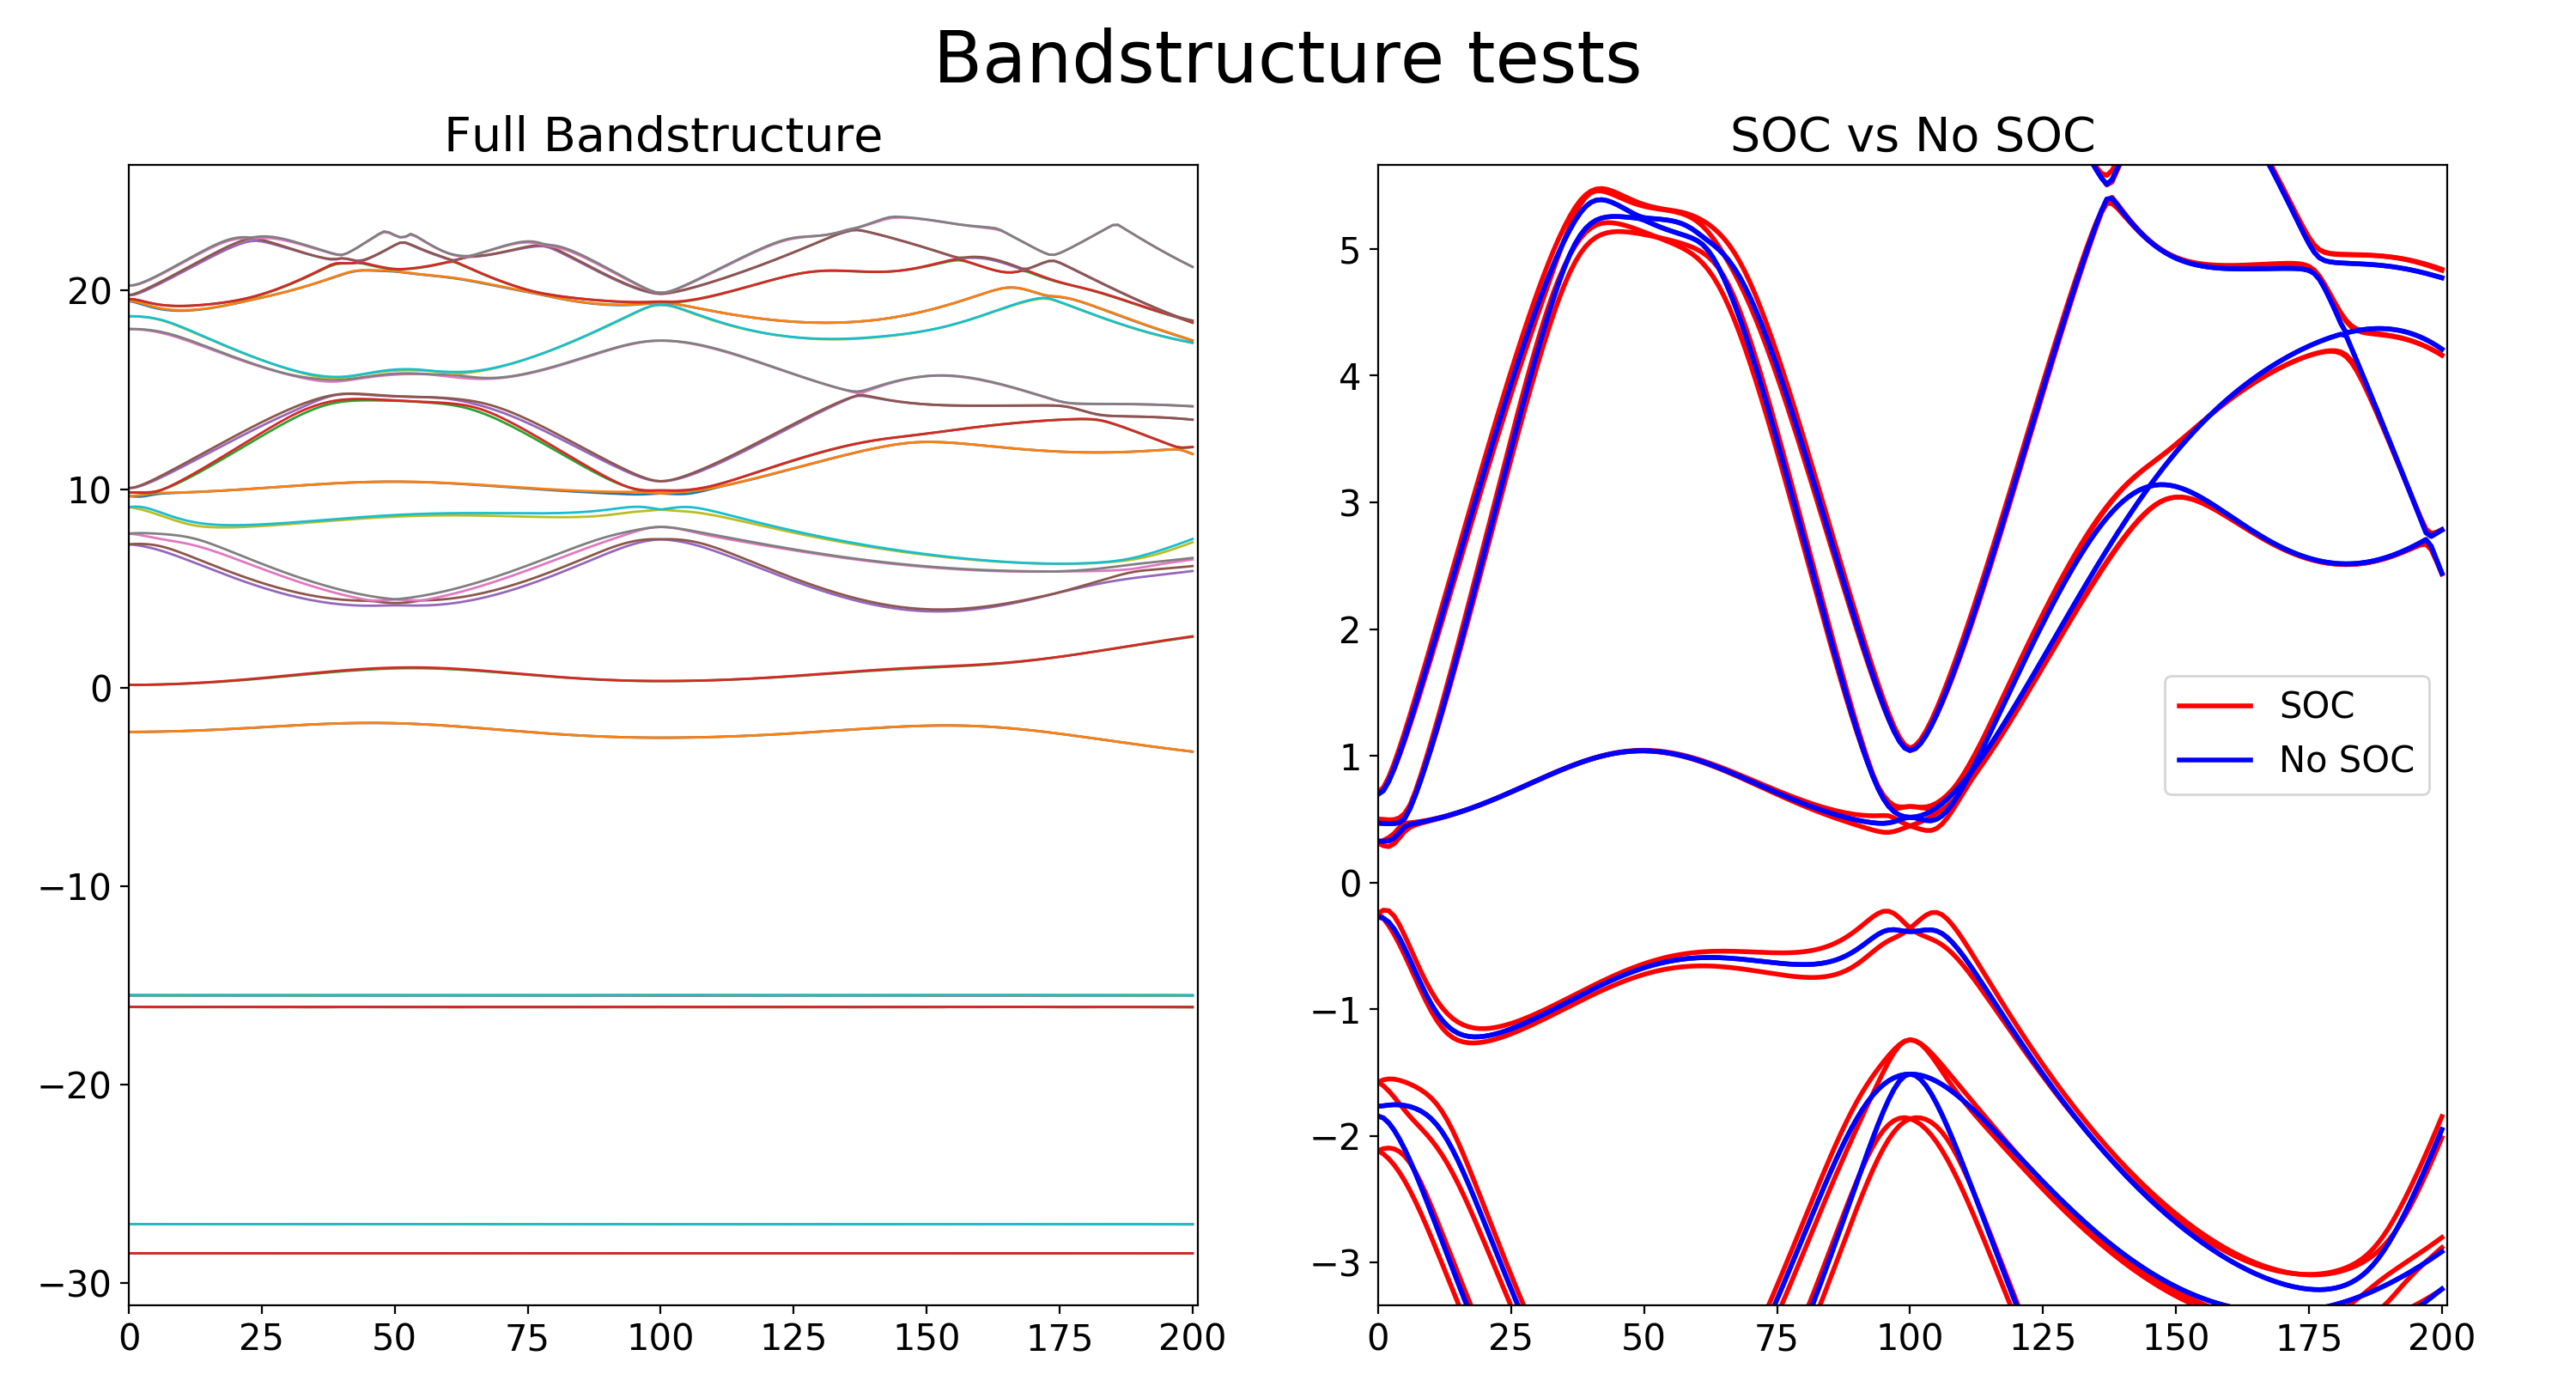

Generate this figure with Python:
#%%
# First import the basic plotter package
import DFTools

#-----------------------------Basic Band Structure Plot-------------------------##
# Create a Plotter object, w=15 results in a window that has width 15.
# This creates a window with an empty "Axes" object, which represents a graph.

plot = DFTools.Plotter(w=15)
# Now we plot the output of a Quantum-Espresso "bands" run.
plot.plot_bands("../tests/fullrel/GeTe_bands.out")

# The resulting graph is not really displaying what we want, so let's add a zoomed-in plot around the 6-15 eV range,
# while we're at it, we also make the bands a bit thicker and give them all the same colour.

plot.add_plot((1, 2))  # This adds a plot at grid index 1,2 and automatically resizes the plots to fit the window.
plot.plot_bands("../tests/fullrel/GeTe_bands.out", energy_range=[6, 15], axes_index=(1, 2), c="r", linewidth=2)

# Now let's take the Fermi level from an earlier scf output file.
plot.set_fermi_level(filename="../tests/fullrel/GeTe_scf.out", axes_index=(1, 2))
# the axes_index variable denotes the subplot to apply the functions to. This is present in most functions.

# Now let's overlay a bandstructure that does not include SOC.
plot.plot_bands("../tests/colin/GeTe_bands.out", energy_range=[6, 15], axes_index=(1, 2), c="b", linewidth=2)

# To make the plot have a little story we can add various titles to it, and also produce a legend.
plot.set_title("Full Bandstructure", axes_index=(1, 1), size=20)  # axes_index=(1,1) is always implied so we could omit this.
plot.set_title("SOC vs No SOC", axes_index=(1, 2), size=20)  # size is a kwarg that denotes the fontsize of the title.
plot.title("Bandstructure tests", size=30)  # this sets the title of the complete figure.
plot.set_data_label("SOC", 0, axes_index=(1, 2), fontsize=15)  # this assigns labels to the various bands_sets and shows the legend.
plot.set_data_label("No SOC", 1, axes_index=(1, 2), fontsize=15)
# Because I can predict the future, we will have to rescale our graphs a bit to allow some room for our big title.
plot.stretch_plot(-0.07, 'Top', axes_index=(1, 1))
plot.stretch_plot(-0.07, 'Top', axes_index=(1, 2))

# Now that we have everything set up like we want it, let's save the figure.
plot.save("example_basics.png")
